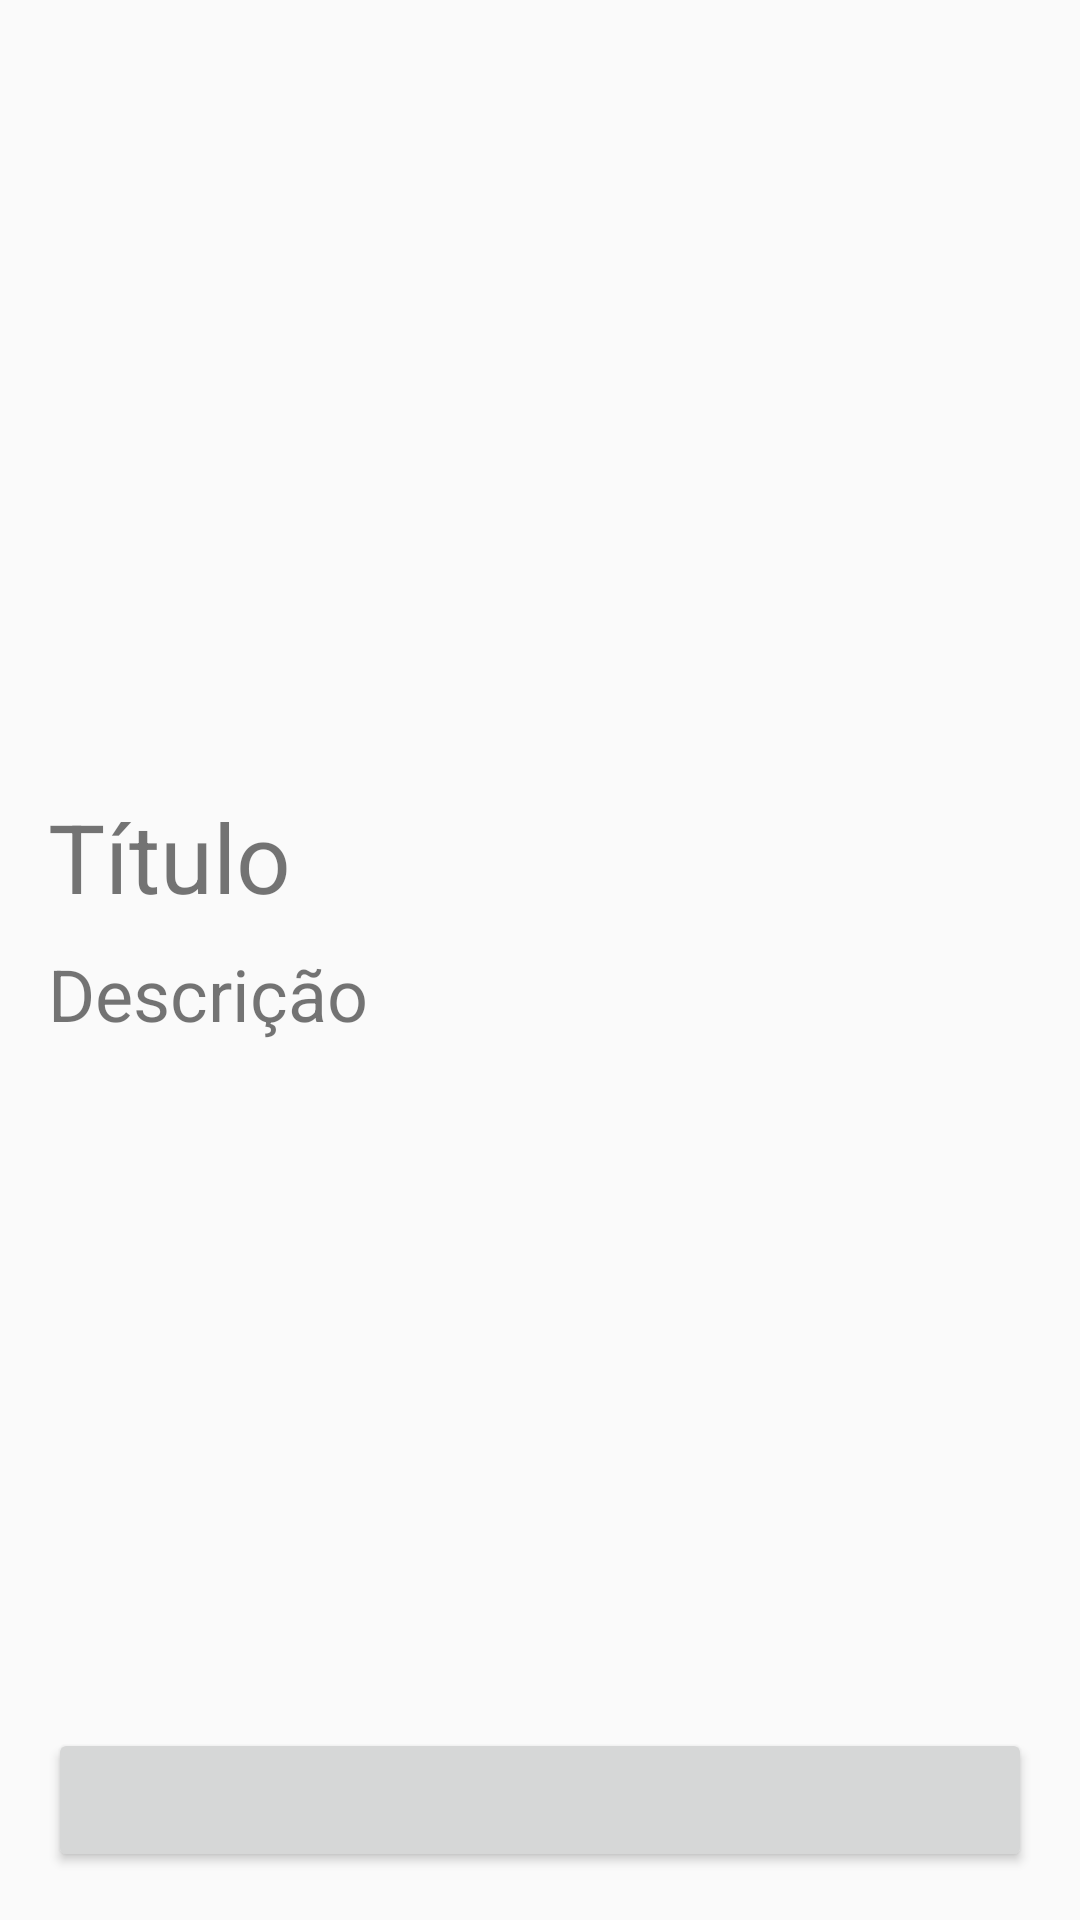

Produce the Android XML layout that renders to this screen, including the resource entries it uses.
<!-- AndroidManifest.xml: application theme AppTheme -->
<!-- res/layout/detalhes_evento.xml -->
<?xml version="1.0" encoding="utf-8"?>

<ScrollView xmlns:android="http://schemas.android.com/apk/res/android"
    xmlns:app="http://schemas.android.com/apk/res-auto"
    xmlns:tools="http://schemas.android.com/tools"
    android:layout_width="match_parent"
    android:layout_height="match_parent"
    android:fillViewport="true">

    <androidx.constraintlayout.widget.ConstraintLayout
        android:layout_width="match_parent"
        android:layout_height="wrap_content">

        <ImageView
            android:id="@+id/detalhes_evento_imagem"
            android:layout_width="0dp"
            android:layout_height="200dp"
            android:scaleType="centerCrop"
            app:layout_constraintEnd_toEndOf="parent"
            app:layout_constraintStart_toStartOf="parent"
            app:layout_constraintTop_toTopOf="parent"
            tools:srcCompat="@tools:sample/avatars"
            android:contentDescription="@string/imagem_do_evento" />

        <androidx.constraintlayout.widget.ConstraintLayout
            android:id="@+id/detalhes_evento_container_inscritos"
            android:layout_width="0dp"
            android:layout_height="wrap_content"
            android:layout_margin="16dp"
            app:layout_constraintEnd_toEndOf="parent"
            app:layout_constraintStart_toStartOf="parent"
            app:layout_constraintTop_toBottomOf="@id/detalhes_evento_imagem">

            <ImageView
                android:id="@+id/detalhes_evento_inscritos_icone"
                android:layout_width="32dp"
                android:layout_height="32dp"
                android:src="@drawable/ic_acao_inscritos"
                app:layout_constraintBottom_toBottomOf="parent"
                app:layout_constraintEnd_toStartOf="@id/detalhes_evento_inscritos"
                app:layout_constraintStart_toStartOf="parent"
                app:layout_constraintTop_toTopOf="parent"
                app:layout_constraintVertical_bias="0.0"
                android:contentDescription="@string/icone_inscritos" />

            <TextView
                android:id="@+id/detalhes_evento_inscritos"
                android:layout_width="0dp"
                android:layout_height="wrap_content"
                android:layout_marginStart="8dp"
                android:layout_marginEnd="16dp"
                app:layout_constraintBottom_toBottomOf="@id/detalhes_evento_inscritos_icone"
                app:layout_constraintEnd_toEndOf="parent"
                app:layout_constraintStart_toEndOf="@id/detalhes_evento_inscritos_icone"
                app:layout_constraintTop_toTopOf="@id/detalhes_evento_inscritos_icone"
                tools:text="1000" />

        </androidx.constraintlayout.widget.ConstraintLayout>

        <TextView
            android:id="@+id/detalhes_evento_titulo"
            android:layout_width="0dp"
            android:layout_height="wrap_content"
            android:layout_margin="16dp"
            android:text="Título"
            android:textSize="32sp"
            app:layout_constraintEnd_toEndOf="parent"
            app:layout_constraintStart_toStartOf="parent"
            app:layout_constraintTop_toBottomOf="@+id/detalhes_evento_container_inscritos"
            tools:text="@tools:sample/lorem[5]" />

        <TextView
            android:id="@+id/detalhes_evento_descricao"
            android:layout_width="0dp"
            android:layout_height="wrap_content"
            android:layout_marginTop="8dp"
            android:layout_marginBottom="16dp"
            android:text="Descrição"
            android:textSize="24sp"
            app:layout_constraintBottom_toBottomOf="parent"
            app:layout_constraintEnd_toEndOf="@+id/detalhes_evento_titulo"
            app:layout_constraintStart_toStartOf="@+id/detalhes_evento_titulo"
            app:layout_constraintTop_toBottomOf="@+id/detalhes_evento_titulo"
            app:layout_constraintVertical_bias="0.0"
            tools:text="@tools:sample/lorem[35]" />

        <Button
            android:id="@+id/detalhes_evento_botao_toggle"
            android:layout_width="0dp"
            android:layout_height="wrap_content"
            android:layout_margin="16dp"
            android:textColor="@android:color/white"
            android:textSize="16sp"
            app:layout_constraintBottom_toBottomOf="parent"
            app:layout_constraintEnd_toEndOf="parent"
            app:layout_constraintStart_toStartOf="parent"
            app:layout_constraintTop_toBottomOf="@id/detalhes_evento_descricao"
            app:layout_constraintVertical_bias="1.0"
            tools:text="Inscrever/Cancelar" />

    </androidx.constraintlayout.widget.ConstraintLayout>
</ScrollView>
<!-- resources referenced by this layout -->
<resources>
  <string name="icone_inscritos">icone inscritos</string>
  <string name="imagem_do_evento">Imagem do evento</string>
  <style name="AppTheme" parent="Theme.AppCompat.Light.NoActionBar">
          
          <item name="colorPrimary">@color/colorPrimary</item>
          <item name="colorPrimaryDark">@color/colorPrimaryDark</item>
          <item name="colorAccent">@color/colorAccent</item>
      </style>
  <color name="colorPrimary">#6200EE</color>
  <color name="colorPrimaryDark">#3700B3</color>
  <color name="colorAccent">#03DAC5</color>
</resources>
